Run: headless pygame with SDL's dummy video driver; simulated clock (each Clock.tick advances the game by its frame time, no real sleeping); random seed 0; keys injected as events and as key.get_pressed() state; no mouse input.
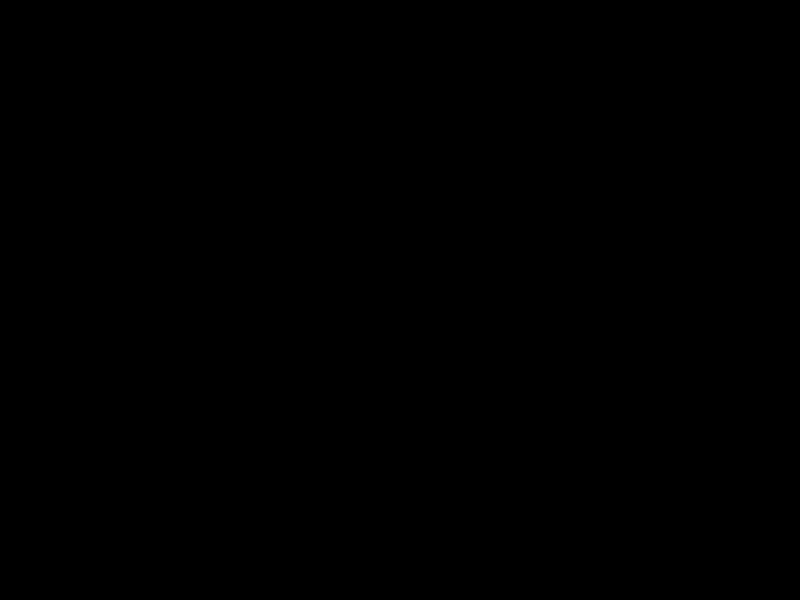
Frame 1 of 4 · flips 1–60 · no input
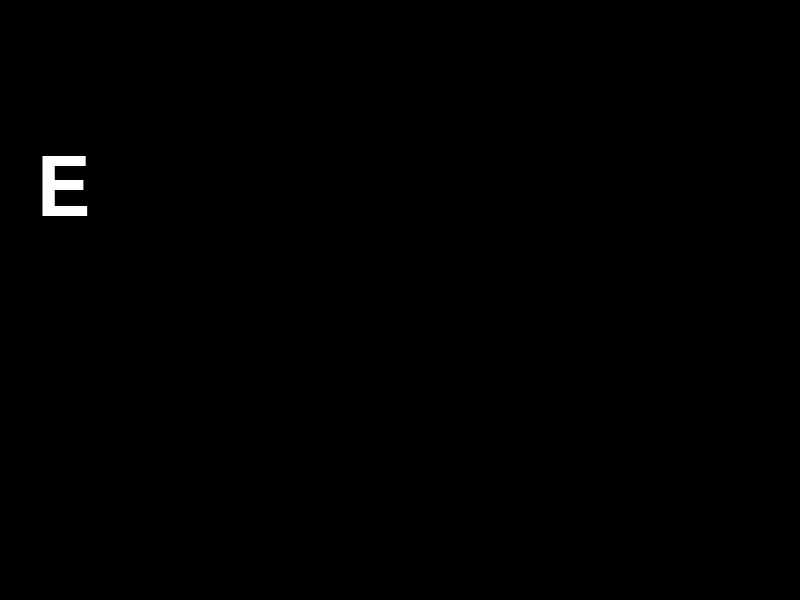
Frame 2 of 4 · flips 61–180 · tapped SPACE, RETURN · held RIGHT (→), D
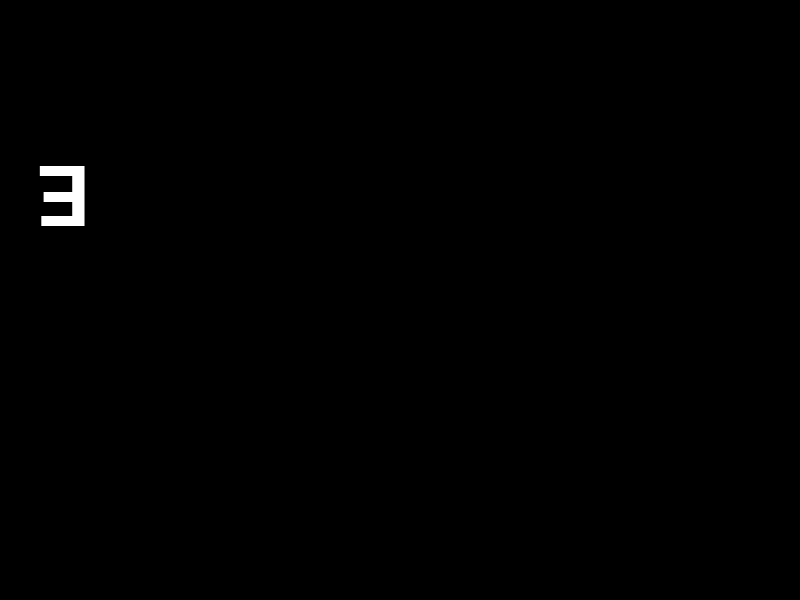
Frame 3 of 4 · flips 181–300 · held DOWN (↓), S
Frame 4 of 4 · flips 301–420 · held LEFT (←), A, UP (↑), W · screen same as frame 2, image omitted

The pygame program that drew these frames:

import pygame, random
from pygame.locals import *
pygame.init()
clock=pygame.time.Clock()

screen=pygame.display.set_mode([800,600])

pygame.display.set_caption("Eye Testing")
bkcol=[0,0,0]

font=pygame.font.Font(None,120)
Eat=font.render("E",1,(255,255,255))
angle=0
run=True

while run:
    for event in pygame.event.get():
        if event.type==pygame.QUIT:run=False
        if event.type==pygame.KEYDOWN:
            if event.key==pygame.K_LEFT:angle=180
            if event.key==pygame.K_RIGHT:angle=0
            if event.key==pygame.K_UP:angle=270
            if event.key==pygame.K_DOWN:angle=90
            Eat=pygame.transform.rotate(Eat,angle)
        screen.fill(bkcol)
        screen.blit(Eat,[36,150])
    pygame.display.update();clock.tick(100)
pygame.quit()
